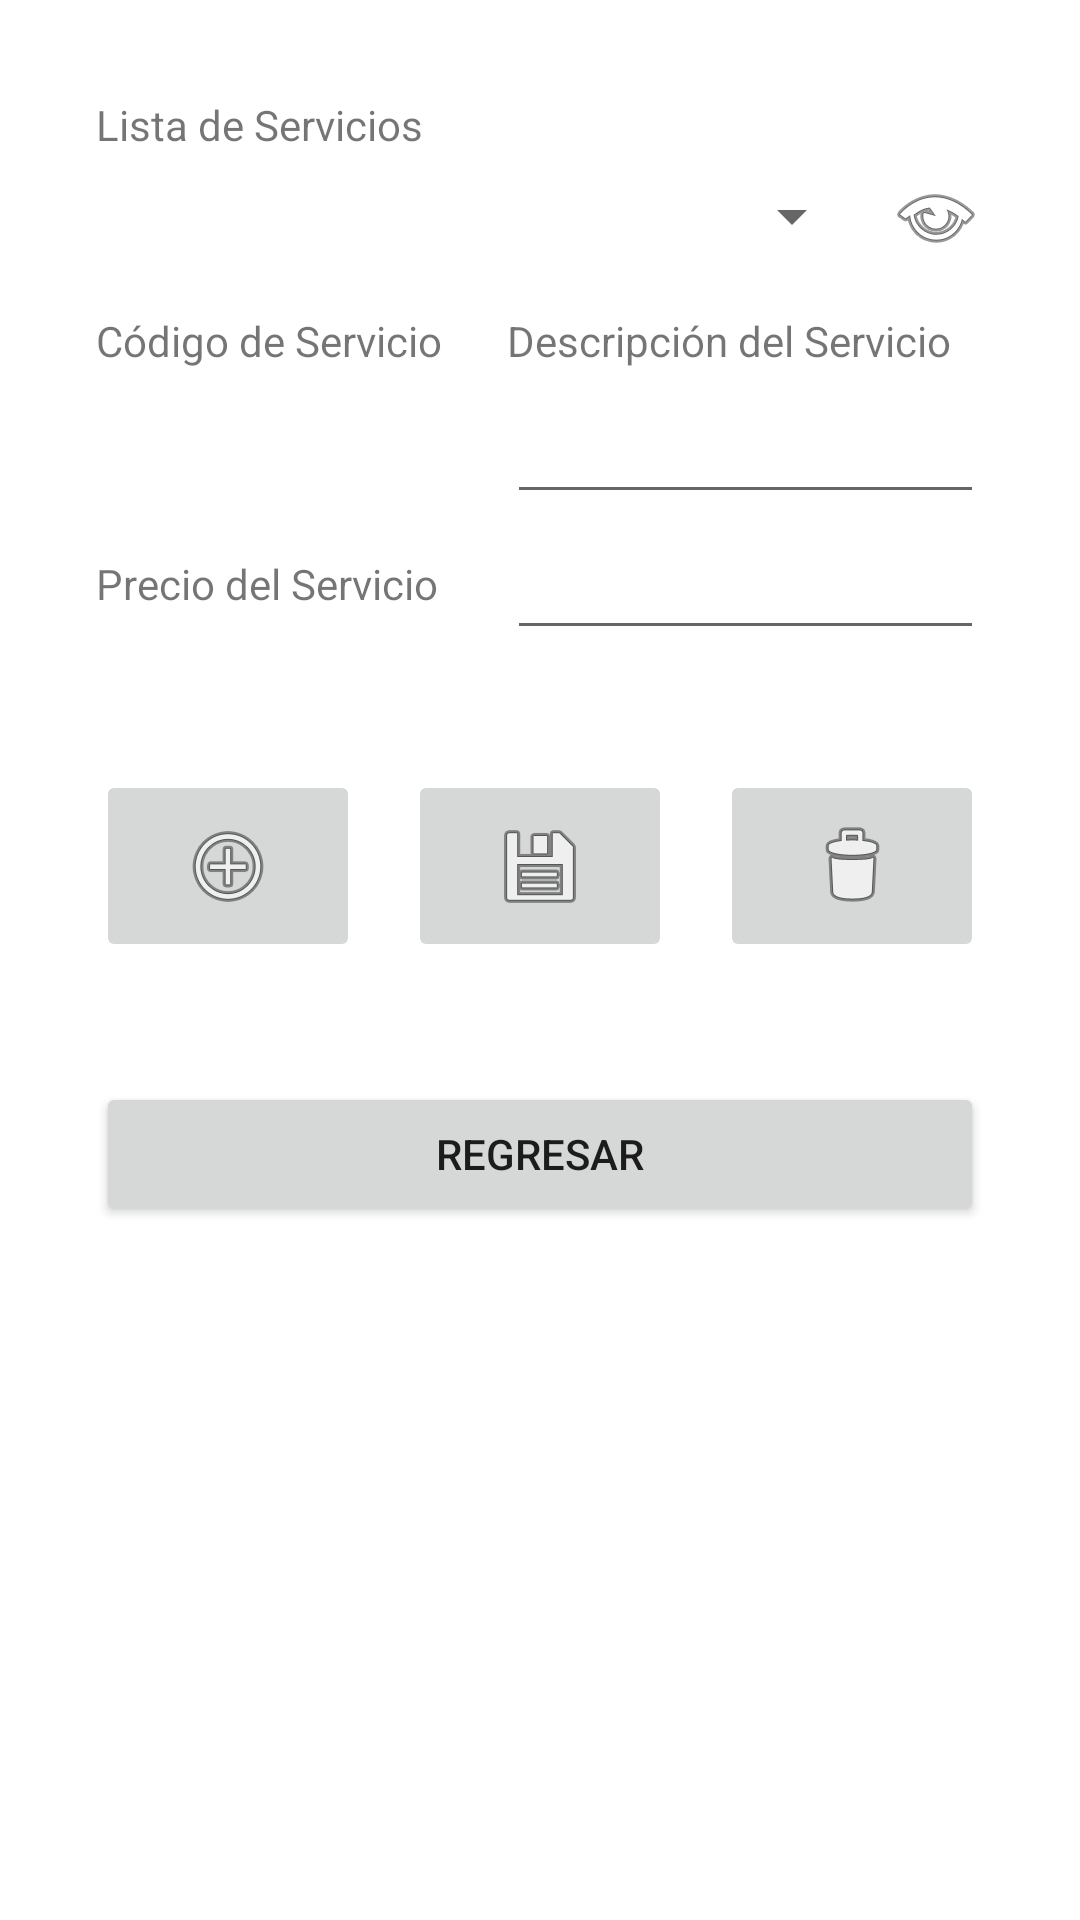

Android layout source for this screen:
<!-- AndroidManifest.xml: application theme Theme.EDENSPA -->
<!-- res/layout/activity_a_b_c_servicios.xml -->
<?xml version="1.0" encoding="utf-8"?>
<androidx.constraintlayout.widget.ConstraintLayout xmlns:android="http://schemas.android.com/apk/res/android"
    xmlns:app="http://schemas.android.com/apk/res-auto"
    xmlns:tools="http://schemas.android.com/tools"
    android:layout_width="match_parent"
    android:layout_height="match_parent"
    tools:context=".ABCServicios">

    <TextView
        android:id="@+id/textView2"
        android:layout_width="137dp"
        android:layout_height="22dp"
        android:layout_marginStart="32dp"
        android:layout_marginTop="20dp"
        android:text="Código de Servicio"
        app:layout_constraintEnd_toStartOf="@+id/textView3"
        app:layout_constraintStart_toStartOf="parent"
        app:layout_constraintTop_toBottomOf="@+id/spServ" />

    <TextView
        android:id="@+id/textView4"
        android:layout_width="0dp"
        android:layout_height="wrap_content"
        android:layout_marginTop="25dp"
        android:text="Precio del Servicio"
        app:layout_constraintEnd_toEndOf="@+id/edtCodigo"
        app:layout_constraintHorizontal_bias="0.0"
        app:layout_constraintStart_toStartOf="@+id/edtCodigo"
        app:layout_constraintTop_toBottomOf="@+id/edtCodigo" />

    <EditText
        android:id="@+id/edtDescrip"
        android:layout_width="0dp"
        android:layout_height="wrap_content"
        android:layout_marginTop="4dp"
        android:ems="10"
        android:gravity="center"
        android:inputType="textMultiLine"
        app:layout_constraintEnd_toEndOf="@+id/textView3"
        app:layout_constraintHorizontal_bias="0.0"
        app:layout_constraintStart_toEndOf="@+id/edtCodigo"
        app:layout_constraintTop_toBottomOf="@+id/textView3" />

    <EditText
        android:id="@+id/edtPreServ"
        android:layout_width="0dp"
        android:layout_height="wrap_content"
        android:layout_marginTop="4dp"
        android:ems="10"
        android:gravity="center"
        android:inputType="numberDecimal"
        app:layout_constraintEnd_toEndOf="@+id/edtDescrip"
        app:layout_constraintHorizontal_bias="0.0"
        app:layout_constraintStart_toEndOf="@+id/textView4"
        app:layout_constraintTop_toBottomOf="@+id/edtDescrip" />

    <TextView
        android:id="@+id/textView3"
        android:layout_width="0dp"
        android:layout_height="22dp"
        android:layout_marginEnd="32dp"
        android:layout_marginRight="32dp"
        android:text="Descripción del Servicio"
        app:layout_constraintEnd_toEndOf="parent"
        app:layout_constraintHorizontal_bias="0.0"
        app:layout_constraintStart_toEndOf="@+id/textView2"
        app:layout_constraintTop_toTopOf="@+id/textView2" />

    <TextView
        android:id="@+id/edtCodigo"
        android:layout_width="0dp"
        android:layout_height="wrap_content"
        android:layout_marginTop="15dp"
        android:ems="10"
        android:gravity="center"
        android:inputType="number"
        app:layout_constraintEnd_toEndOf="@+id/textView2"
        app:layout_constraintHorizontal_bias="0.0"
        app:layout_constraintStart_toStartOf="@+id/textView2"
        app:layout_constraintTop_toBottomOf="@+id/textView2" />

    <TextView
        android:id="@+id/textView6"
        android:layout_width="111dp"
        android:layout_height="20dp"
        android:layout_marginStart="32dp"
        android:layout_marginTop="32dp"
        android:text="Lista de Servicios"
        app:layout_constraintStart_toStartOf="parent"
        app:layout_constraintTop_toTopOf="parent" />

    <Spinner
        android:id="@+id/spServ"
        android:layout_width="0dp"
        android:layout_height="wrap_content"
        android:layout_marginTop="8dp"
        android:layout_marginEnd="8dp"
        android:layout_marginRight="8dp"
        app:layout_constraintEnd_toStartOf="@+id/btnVer"
        app:layout_constraintStart_toStartOf="@+id/textView6"
        app:layout_constraintTop_toBottomOf="@+id/textView6" />

    <ImageButton
        android:id="@+id/btnAgregar"
        android:layout_width="0dp"
        android:layout_height="64dp"
        android:layout_marginStart="32dp"
        android:layout_marginTop="40dp"
        android:layout_marginEnd="16dp"
        app:layout_constraintEnd_toStartOf="@+id/btnSave"
        app:layout_constraintStart_toStartOf="parent"
        app:layout_constraintTop_toBottomOf="@+id/edtPreServ"
        app:srcCompat="@android:drawable/ic_menu_add" />

    <ImageButton
        android:id="@+id/btnSave"
        android:layout_width="0dp"
        android:layout_height="64dp"
        android:layout_marginEnd="16dp"
        app:layout_constraintBottom_toBottomOf="@+id/btnAgregar"
        app:layout_constraintEnd_toStartOf="@+id/btnBorrar"
        app:layout_constraintStart_toEndOf="@+id/btnAgregar"
        app:layout_constraintTop_toTopOf="@+id/btnAgregar"
        app:layout_constraintVertical_bias="0.0"
        app:srcCompat="@android:drawable/ic_menu_save" />

    <ImageButton
        android:id="@+id/btnBorrar"
        android:layout_width="0dp"
        android:layout_height="0dp"
        android:layout_marginEnd="32dp"
        android:layout_marginRight="32dp"
        app:layout_constraintBottom_toBottomOf="@+id/btnSave"
        app:layout_constraintEnd_toEndOf="parent"
        app:layout_constraintStart_toEndOf="@+id/btnSave"
        app:layout_constraintTop_toTopOf="@+id/btnSave"
        app:srcCompat="@android:drawable/ic_menu_delete" />

    <Button
        android:id="@+id/btnRegresa"
        android:layout_width="0dp"
        android:layout_height="wrap_content"
        android:layout_marginTop="40dp"
        android:text="Regresar"
        app:layout_constraintEnd_toEndOf="@+id/btnBorrar"
        app:layout_constraintHorizontal_bias="0.498"
        app:layout_constraintStart_toStartOf="@+id/btnAgregar"
        app:layout_constraintTop_toBottomOf="@+id/btnSave" />

    <ImageView
        android:id="@+id/btnVer"
        android:layout_width="wrap_content"
        android:layout_height="wrap_content"
        android:layout_marginEnd="32dp"
        android:layout_marginRight="32dp"
        app:layout_constraintBottom_toBottomOf="@+id/spServ"
        app:layout_constraintEnd_toEndOf="parent"
        app:layout_constraintStart_toEndOf="@+id/spServ"
        app:layout_constraintTop_toTopOf="@+id/spServ"
        app:srcCompat="@android:drawable/ic_menu_view" />

</androidx.constraintlayout.widget.ConstraintLayout>
<!-- resources referenced by this layout -->
<resources>
  <style name="Theme.EDENSPA" parent="Theme.MaterialComponents.DayNight.DarkActionBar">
          
          <item name="colorPrimary">@color/purple_500</item>
          <item name="colorPrimaryVariant">@color/purple_700</item>
          <item name="colorOnPrimary">@color/white</item>
          
          <item name="colorSecondary">@color/teal_200</item>
          <item name="colorSecondaryVariant">@color/teal_700</item>
          <item name="colorOnSecondary">@color/black</item>
          
          <item name="android:statusBarColor">?attr/colorPrimaryVariant</item>
          
      </style>
  <!-- not gathered from this repository: default colours our renderer supplied (Android Studio template values) -->
  <color name="purple_500">#FF6200EE</color>
  <color name="purple_700">#FF3700B3</color>
  <color name="teal_200">#FF03DAC5</color>
  <color name="teal_700">#FF018786</color>
  <color name="black">#FF000000</color>
  <color name="white">#FFFFFFFF</color>
</resources>
